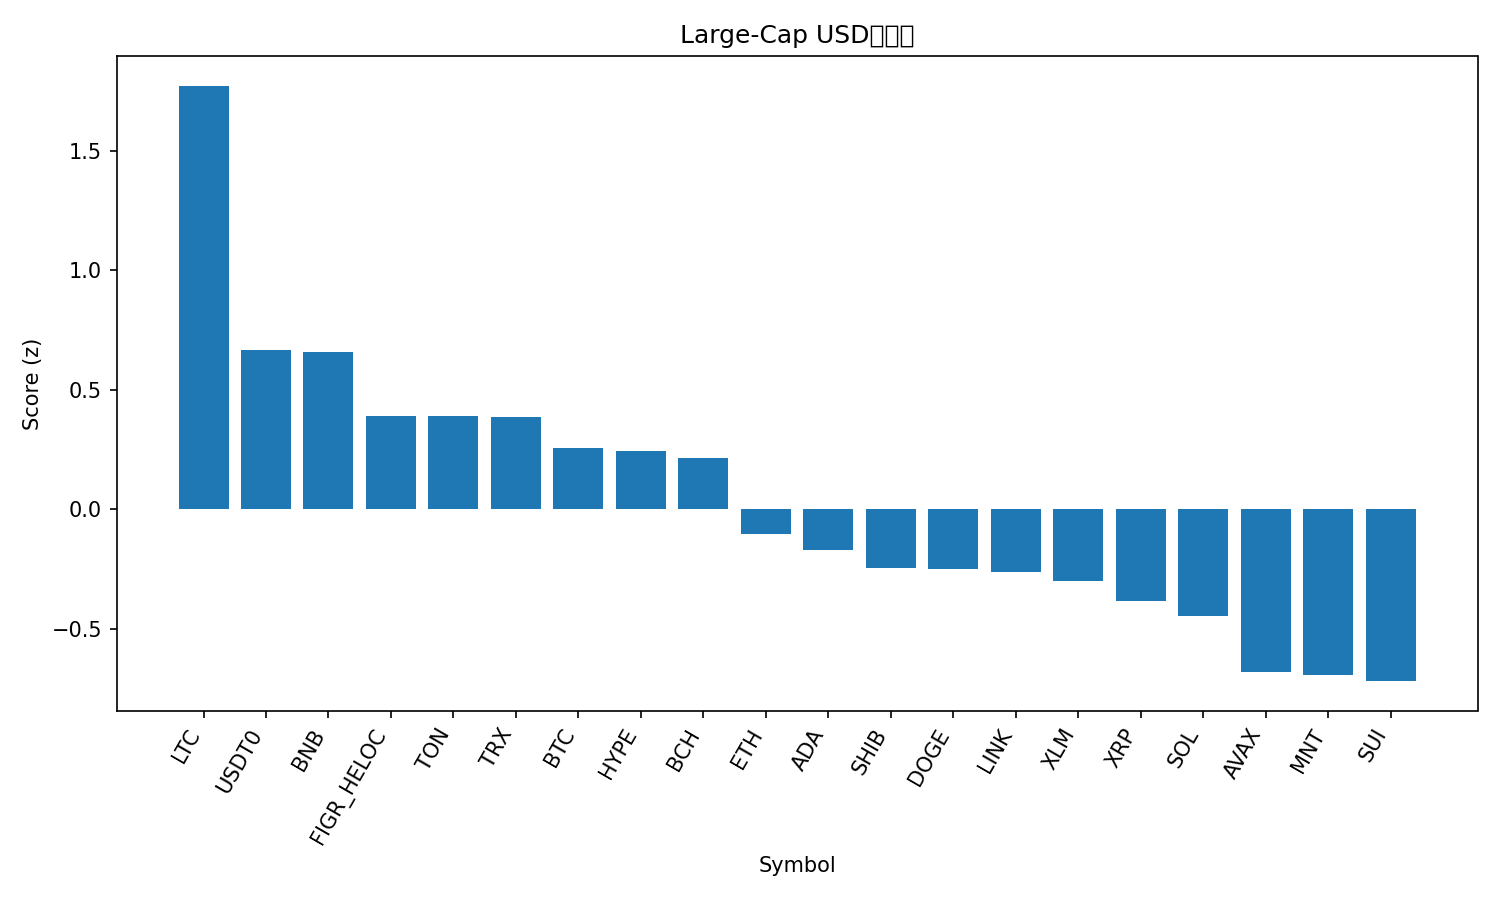

Data behind this chart, as committed beside it:
rank, name, symbol, price, pct_1h, pct_24h, pct_7d, pct_1h_vs_btc, pct_24h_vs_btc, pct_7d_vs_btc, market_cap_rank, market_cap, volume_usd, score
1, Litecoin, LTC, 119.1, 0.6986, 0.6998, -0.4556, 0.8257, 2.832, -0.7748, 25, 9095477767, 844958205, 1.772
2, USDT0, USDT0, 1.0, -0.02507, 0.07144, -0.02702, 0.102, 2.204, -0.3461, 34, 6823521483, 692585356, 0.6676
3, BNB, BNB, 1246, 0.2642, -5.611, 16.01, 0.3913, -3.478, 15.69, 4, 173463122140, 6868909712, 0.659
4, Figure Heloc, FIGR_HELOC, 0.9966, 0.0007124, -1.753, -1.578, 0.1278, 0.3797, -1.898, 17, 12907969159, 12510891, 0.3907
5, Toncoin, TON, 2.72, 0.09833, -2.187, -4.449, 0.2254, -0.05412, -4.768, 33, 6846034588, 141851876, 0.3889
6, TRON, TRX, 0.3366, -0.0275, -1.448, -2.008, 0.09959, 0.6842, -2.327, 10, 31866846218, 783060717, 0.3861
7, Bitcoin, BTC, 120975, -0.1271, -2.133, 0.3191, 0.0, 0.0, 0.0, 1, 2411185011838, 70306421736, 0.2588
8, Hyperliquid, HYPE, 43.59, 0.6432, -6.578, -14.39, 0.7703, -4.446, -14.7, 21, 11807811431, 508872549, 0.2443
9, Bitcoin Cash, BCH, 575.5, -0.08177, -1.958, -2.757, 0.04532, 0.1749, -3.076, 23, 11472621806, 195911443, 0.2132
10, Ethereum, ETH, 4333, -0.09179, -4.167, -3.585, 0.03531, -2.034, -3.904, 2, 522932102439, 41914501072, -0.1027
11, Cardano, ADA, 0.8089, -0.06692, -3.812, -7.67, 0.06017, -1.679, -7.989, 11, 29591803012, 1288343221, -0.169
12, Shiba Inu, SHIB, 1.19e-05, -0.1379, -3.879, -6.21, -0.01081, -1.747, -6.529, 32, 7012145832, 178561752, -0.2426
13, Dogecoin, DOGE, 0.2467, -0.07416, -4.773, -4.926, 0.05293, -2.64, -5.245, 8, 37315194346, 2943107548, -0.2481
14, Chainlink, LINK, 21.74, -0.216, -3.431, -5.284, -0.08886, -1.299, -5.603, 15, 14747843290, 877290907, -0.2608
15, Stellar, XLM, 0.3768, -0.1877, -3.351, -8.654, -0.06063, -1.219, -8.973, 19, 12064130220, 220940875, -0.2983
16, XRP, XRP, 2.79, -0.1711, -3.923, -9.762, -0.04399, -1.791, -10.08, 5, 167140273084, 5353638290, -0.3815
17, Solana, SOL, 218.3, -0.2028, -4.708, -6.114, -0.07573, -2.576, -6.433, 6, 119274367688, 8046503907, -0.4436
18, Avalanche, AVAX, 28.05, -0.3772, -3.955, -9.642, -0.2501, -1.823, -9.961, 20, 11840808464, 571733927, -0.6811
19, Mantle, MNT, 2.34, 0.0306, -12.97, 19.16, 0.1577, -10.84, 18.84, 31, 7634505895, 666498599, -0.6935
20, Sui, SUI, 3.39, -0.4288, -4.287, -6.396, -0.3017, -2.155, -6.715, 18, 12297152551, 1051558554, -0.7176
21, Hedera, HBAR, 0.2109, -0.4535, -4.297, -8.225, -0.3264, -2.164, -8.544, 26, 8946043618, 319616629, -0.8028
